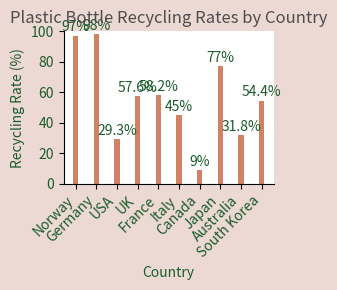

Reproduce this figure in Python.
import matplotlib.pyplot as plt

# Data
countries = ['Norway', 'Germany', 'USA', 'UK', 'France', 'Italy', 'Canada', 'Japan', 'Australia', 'South Korea']
recycling_rates = [97, 98, 29.3, 57.6, 58.2, 45, 9, 77, 31.8, 54.4]

# Create a bar graph
plt.figure(figsize=(3,3), facecolor='#edd9d3')  # Set background color
plt.bar(countries, recycling_rates, color='#d18164', width=0.25)  # Set bar width


plt.title('Plastic Bottle Recycling Rates by Country', color='#4d4d4d')  # Set title color
plt.xlabel('Country', color='#1b5c2d')  # Set x-axis label color
plt.ylabel('Recycling Rate (%)', color='#1b5c2d')  # Set y-axis label color
plt.ylim(0, 100)  # Set the y-axis limit from 0 to 100 for percentage values
plt.xticks(rotation=45, ha='right', color='#1b5c2d')  # Rotate x-axis labels and set color for better readability
plt.yticks(color='#1b5c2d')  # Set color for y-axis labels

# Display the values on top of each bar
for i, rate in enumerate(recycling_rates):
    plt.text(i, rate + 1, f'{rate}%', ha='center', va='bottom', fontsize=10, color='#1b5c2d')

# Remove top and right spines
plt.gca().spines['top'].set_visible(False)
plt.gca().spines['right'].set_visible(False)


# Show the plot
plt.tight_layout()
plt.show()
